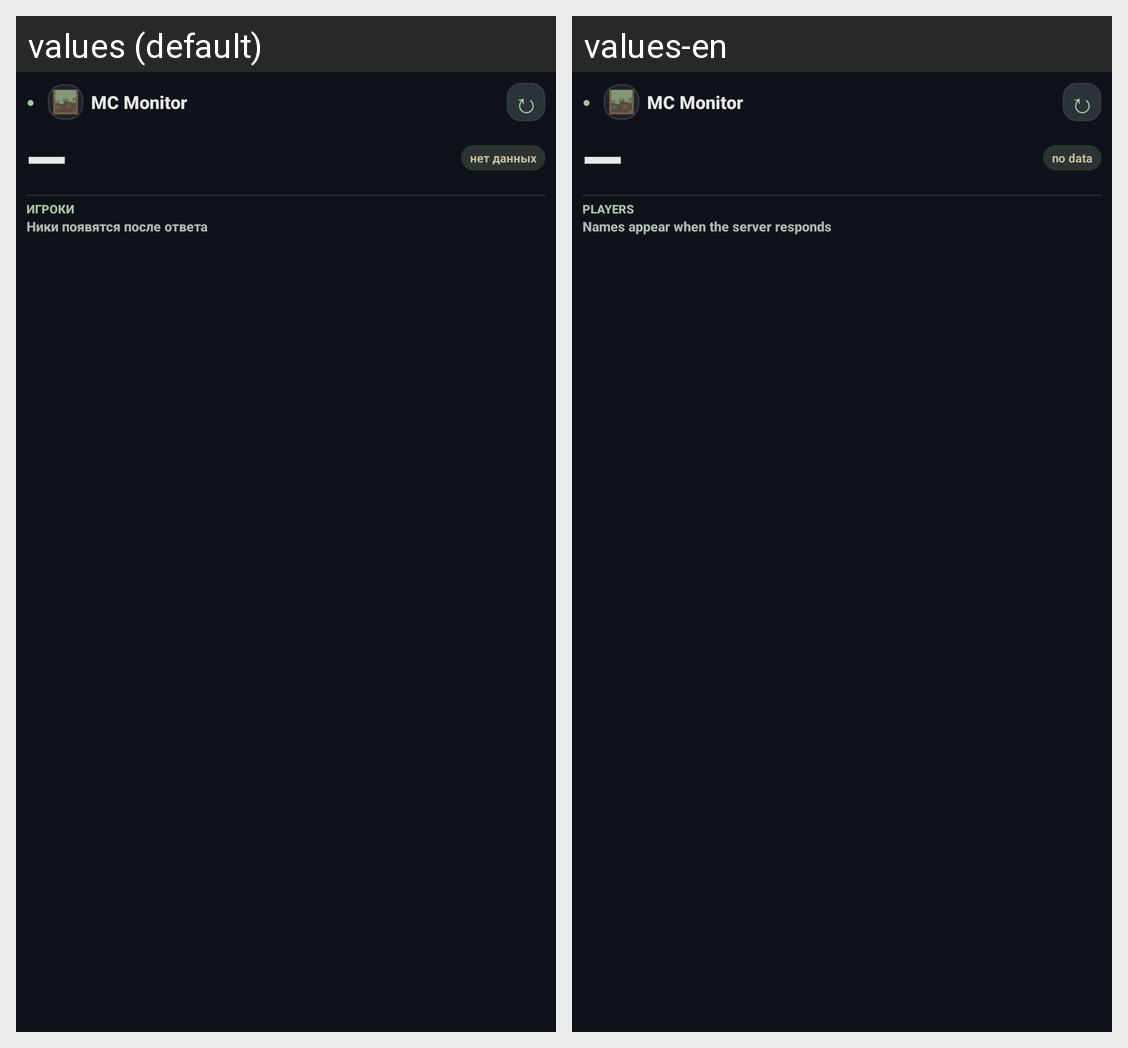

This grid shows one Android layout under two languages. Give, for every string resource on the screen, its name, the default text and each shown locale's text.
Android screen res/layout/widget_remote_2x2.xml rendered under 2 locales, left to right: values (default), values-en. Device: Nexus 5 (rendered at 1080×1920; each locale shown at half size, 540×960, under a caption strip naming it); theme AppTheme.
Strings drawn on this screen, with the default value and each locale's value (text and hints the layout hard-codes, and strings that could not be matched under every locale, appear in the picture but are not listed):

main_no_data
  values: нет данных
  values-en: no data

widget_players_label
  values: ИГРОКИ
  values-en: PLAYERS

widget_players_loading
  values: Ники появятся после ответа
  values-en: Names appear when the server responds
